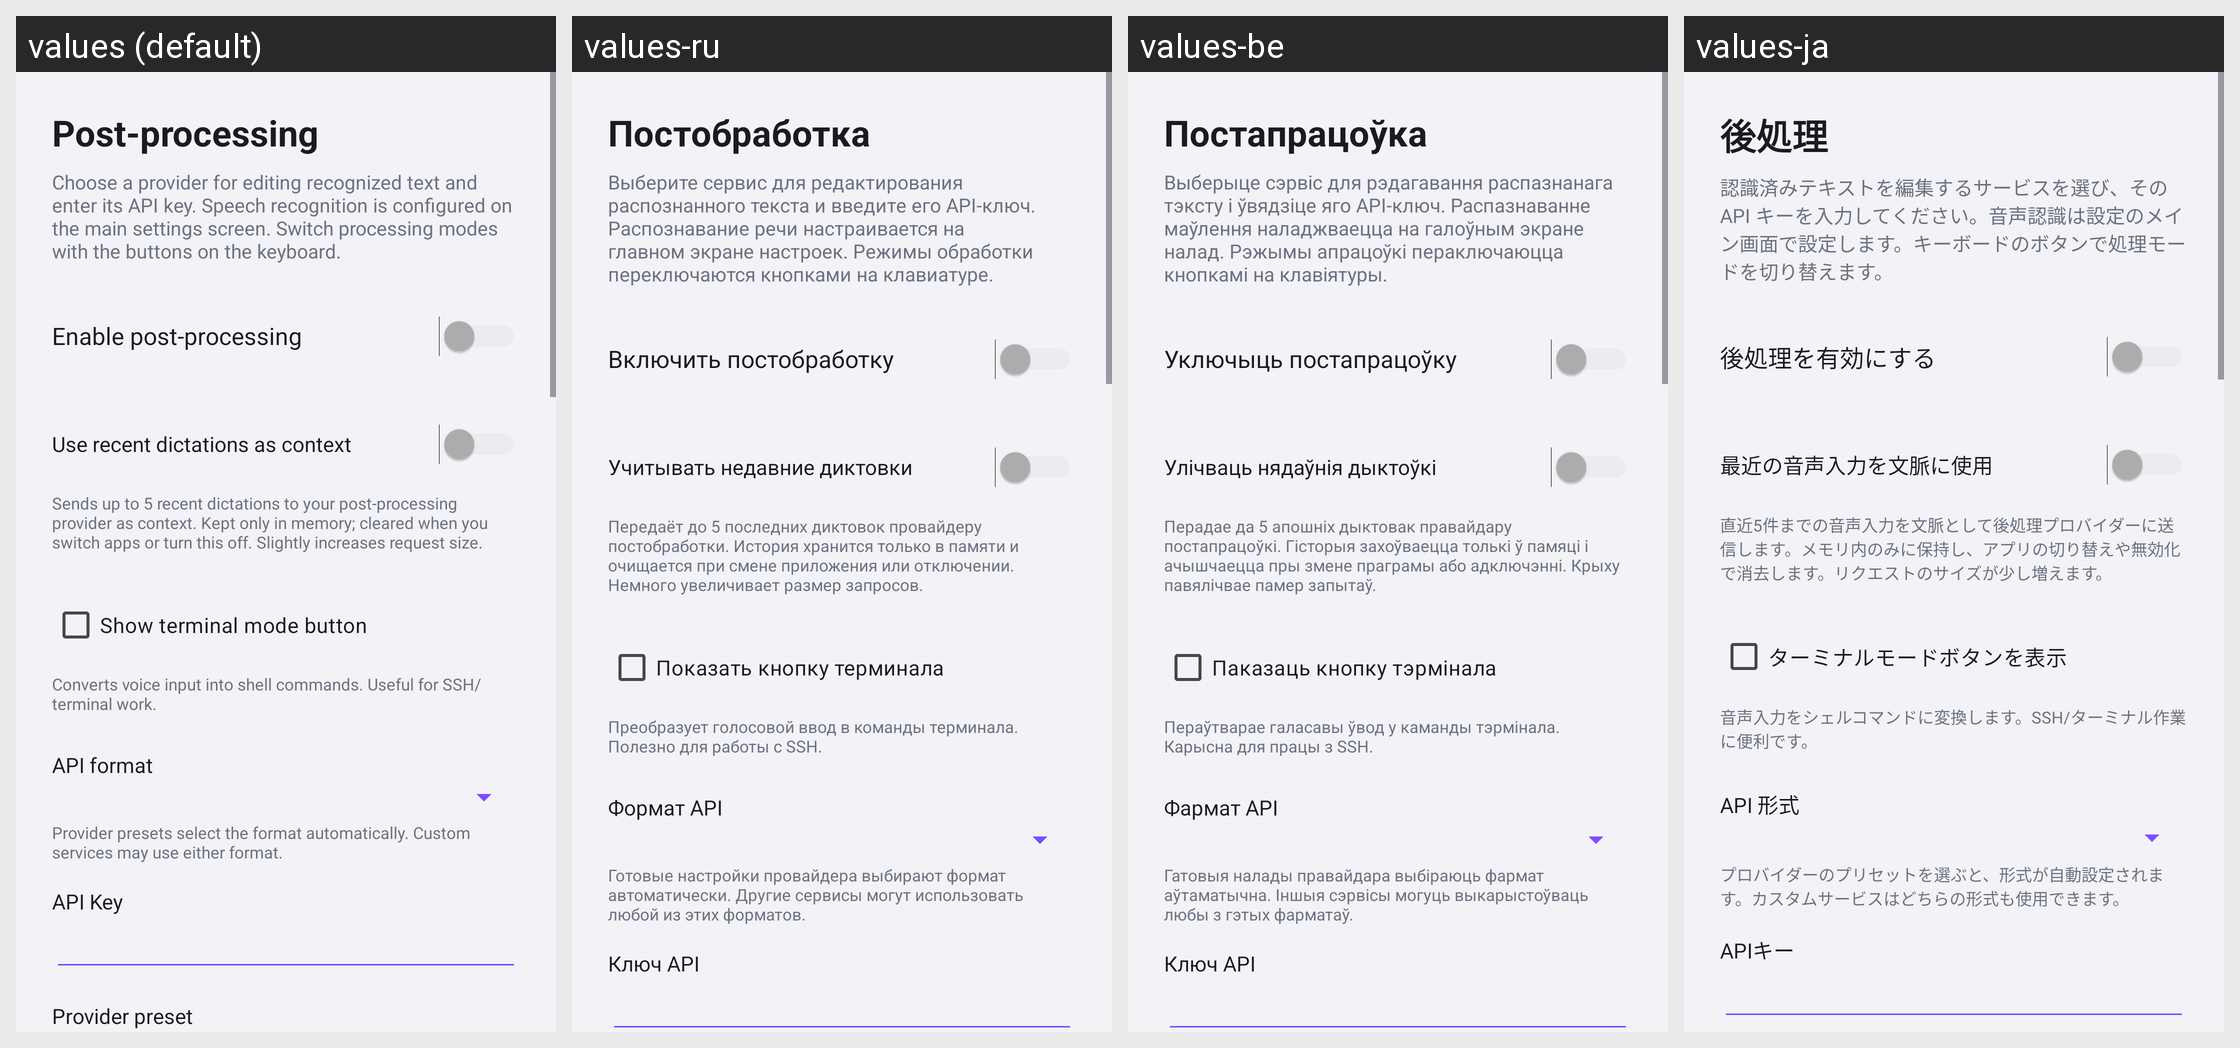

This grid shows one Android layout under several languages. Give, for every string resource on the screen, its name, the default text and each shown locale's text.
Android screen res/layout/activity_postprocessing.xml rendered under 4 locales, left to right: values (default), values-ru, values-be, values-ja. Device: Nexus 5 (rendered at 1080×1920; each locale shown at half size, 540×960, under a caption strip naming it); theme Theme.VoiceKeyboard.
Other locales in the repository, not shown: values-ar, values-de, values-el, values-es, values-fi, values-fr, values-hi, values-it, values-ko, values-pl, values-pt, values-tr, values-zh.
Strings drawn on this screen, with the default value and each locale's value (text and hints the layout hard-codes, and strings that could not be matched under every locale, appear in the picture but are not listed):

pp_settings_title
  values: Post-processing
  values-ru: Постобработка
  values-be: Постапрацоўка
  values-ja: 後処理

pp_setup_description
  values: Choose a provider for editing recognized text and enter its API key. Speech recognition is configured on the main settings screen. Switch processing modes with the buttons on the keyboard.
  values-ru: Выберите сервис для редактирования распознанного текста и введите его API-ключ. Распознавание речи настраивается на главном экране настроек. Режимы обработки переключаются кнопками на клавиатуре.
  values-be: Выберыце сэрвіс для рэдагавання распазнанага тэксту і ўвядзіце яго API-ключ. Распазнаванне маўлення наладжваецца на галоўным экране налад. Рэжымы апрацоўкі пераключаюцца кнопкамі на клавіятуры.
  values-ja: 認識済みテキストを編集するサービスを選び、その API キーを入力してください。音声認識は設定のメイン画面で設定します。キーボードのボタンで処理モードを切り替えます。

pp_enable
  values: Enable post-processing
  values-ru: Включить постобработку
  values-be: Уключыць постапрацоўку
  values-ja: 後処理を有効にする

pp_context_enable
  values: Use recent dictations as context
  values-ru: Учитывать недавние диктовки
  values-be: Улічваць нядаўнія дыктоўкі
  values-ja: 最近の音声入力を文脈に使用

pp_context_hint
  values: Sends up to 5 recent dictations to your post-processing provider as context. Kept only in memory; cleared when you switch apps or turn this off. Slightly increases request size.
  values-ru: Передаёт до 5 последних диктовок провайдеру постобработки. История хранится только в памяти и очищается при смене приложения или отключении. Немного увеличивает размер запросов.
  values-be: Перадае да 5 апошніх дыктовак правайдару постапрацоўкі. Гісторыя захоўваецца толькі ў памяці і ачышчаецца пры змене праграмы або адключэнні. Крыху павялічвае памер запытаў.
  values-ja: 直近5件までの音声入力を文脈として後処理プロバイダーに送信します。メモリ内のみに保持し、アプリの切り替えや無効化で消去します。リクエストのサイズが少し増えます。

pp_terminal_visible
  values: Show terminal mode button
  values-ru: Показать кнопку терминала
  values-be: Паказаць кнопку тэрмінала
  values-ja: ターミナルモードボタンを表示

pp_terminal_visible_hint
  values: Converts voice input into shell commands. Useful for SSH/terminal work.
  values-ru: Преобразует голосовой ввод в команды терминала. Полезно для работы с SSH.
  values-be: Пераўтварае галасавы ўвод у каманды тэрмінала. Карысна для працы з SSH.
  values-ja: 音声入力をシェルコマンドに変換します。SSH/ターミナル作業に便利です。

pp_api_format
  values: API format
  values-ru: Формат API
  values-be: Фармат API
  values-ja: API 形式

pp_api_format_hint
  values: Provider presets select the format automatically. Custom services may use either format.
  values-ru: Готовые настройки провайдера выбирают формат автоматически. Другие сервисы могут использовать любой из этих форматов.
  values-be: Гатовыя налады правайдара выбіраюць фармат аўтаматычна. Іншыя сэрвісы могуць выкарыстоўваць любы з гэтых фарматаў.
  values-ja: プロバイダーのプリセットを選ぶと、形式が自動設定されます。カスタムサービスはどちらの形式も使用できます。

pp_api_key
  values: API Key
  values-ru: Ключ API
  values-be: Ключ API
  values-ja: APIキー
